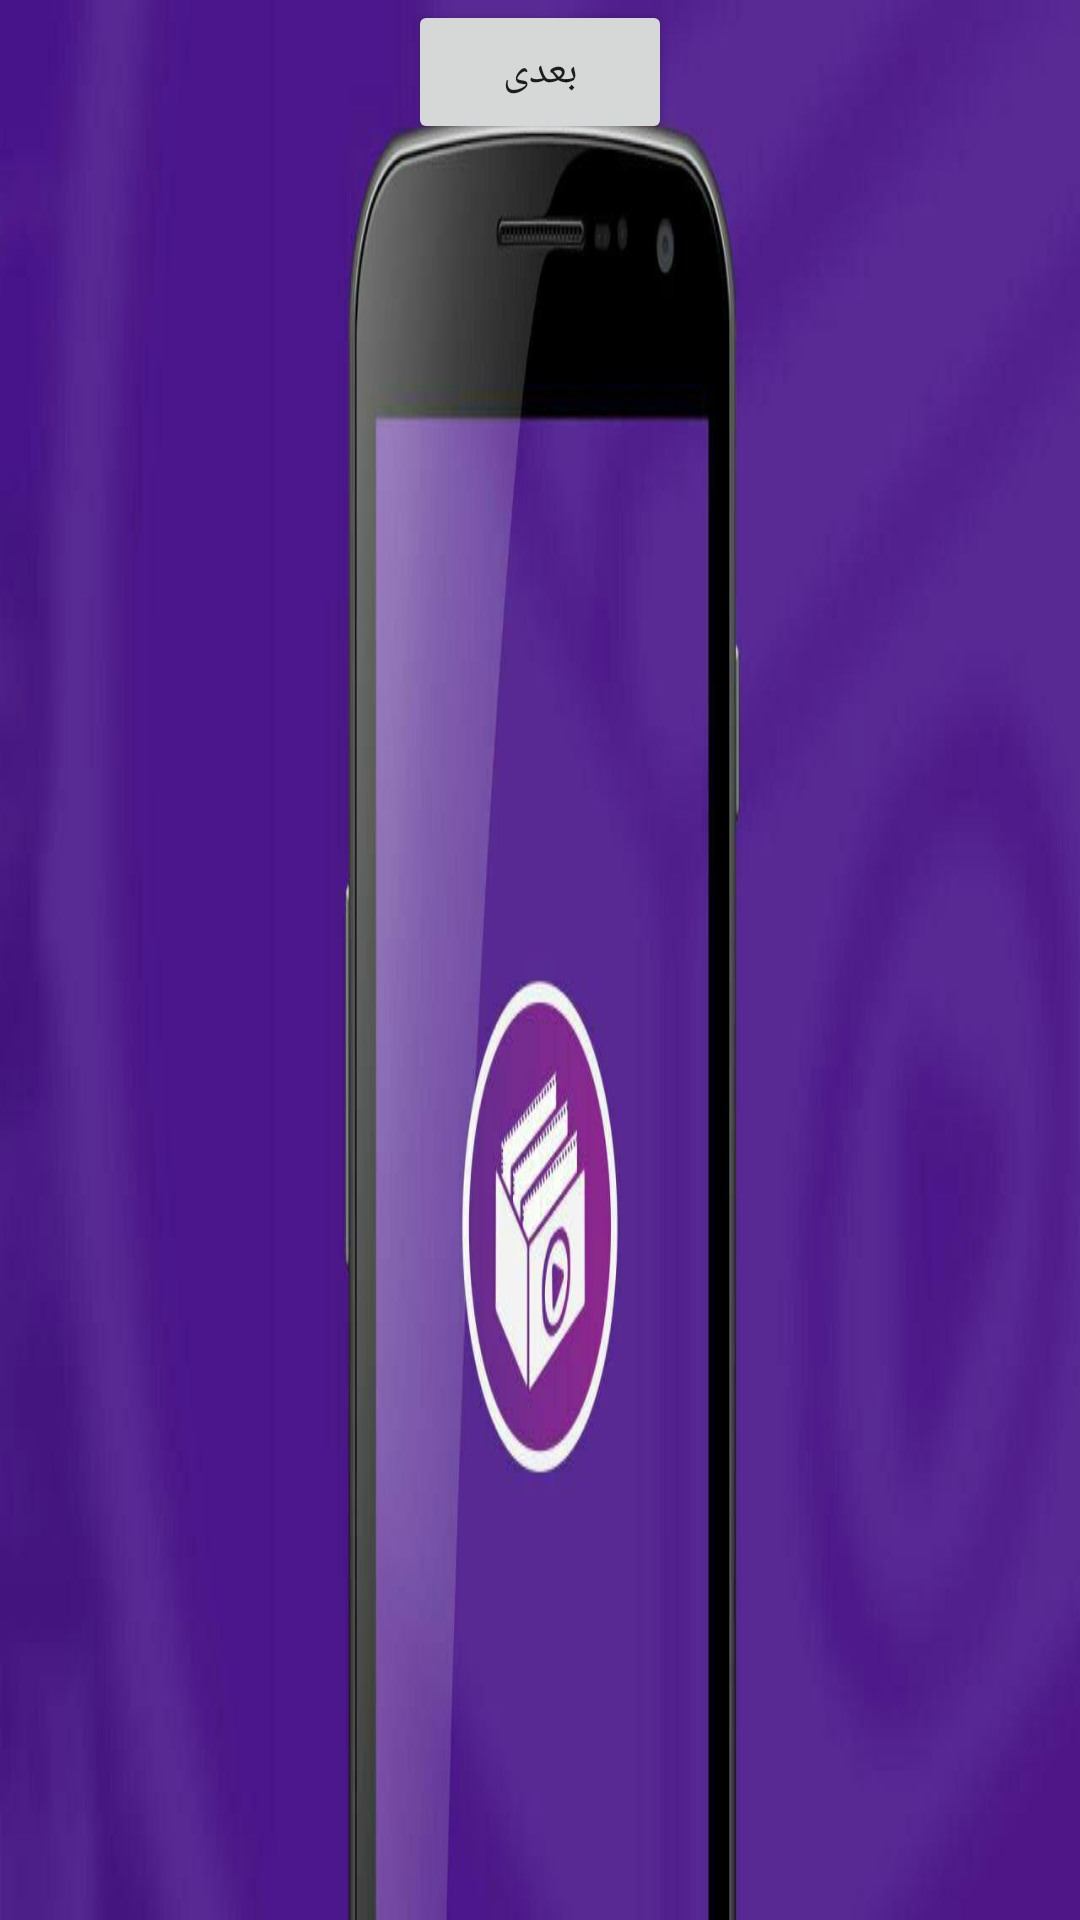

The Android layout XML behind this screen, and the referenced resources:
<!-- AndroidManifest.xml: application theme AppTheme -->
<!-- res/layout/activity_help.xml -->
<?xml version="1.0" encoding="utf-8"?>
<RelativeLayout xmlns:android="http://schemas.android.com/apk/res/android"
    xmlns:app="http://schemas.android.com/apk/res-auto"
    xmlns:tools="http://schemas.android.com/tools"
    android:layout_width="match_parent"
    android:layout_height="match_parent"
    android:background="#4A148C"
    app:layout_behavior="@string/appbar_scrolling_view_behavior"
    tools:context="ir.armaani.hv.zabanak.activities.HelpActivity"
    tools:showIn="@layout/activity_main">

    <ViewFlipper
        android:id="@+id/view_flipper"
        android:layout_width="fill_parent"
        android:layout_height="fill_parent">

        <RelativeLayout
            android:layout_width="fill_parent"
            android:layout_height="fill_parent">

            <ImageView
                android:layout_width="fill_parent"
                android:layout_height="fill_parent"
                android:layout_gravity="center"
                android:adjustViewBounds="true"
                android:background="@drawable/pic1"
                android:scaleType="centerCrop" />

        </RelativeLayout>

        <RelativeLayout
            android:layout_width="fill_parent"
            android:layout_height="fill_parent">

            <ImageView
                android:layout_width="fill_parent"
                android:layout_height="fill_parent"
                android:layout_gravity="center"
                android:adjustViewBounds="true"
                android:background="@drawable/pic2"
                android:scaleType="centerCrop" />

        </RelativeLayout>

        <RelativeLayout
            android:layout_width="fill_parent"
            android:layout_height="fill_parent">

            <ImageView
                android:layout_width="fill_parent"
                android:layout_height="fill_parent"
                android:layout_gravity="center"
                android:adjustViewBounds="true"
                android:background="@drawable/pic3"
                android:scaleType="centerCrop" />
        </RelativeLayout>

        <RelativeLayout
            android:layout_width="fill_parent"
            android:layout_height="fill_parent">

            <ImageView
                android:layout_width="fill_parent"
                android:layout_height="fill_parent"
                android:layout_gravity="center"
                android:adjustViewBounds="true"
                android:background="@drawable/pic4"
                android:scaleType="centerCrop" />
        </RelativeLayout>
        <RelativeLayout
            android:layout_width="fill_parent"
            android:layout_height="fill_parent">

            <ImageView
                android:layout_width="fill_parent"
                android:layout_height="fill_parent"
                android:layout_gravity="center"
                android:adjustViewBounds="true"
                android:background="@drawable/pic5"
                android:scaleType="centerCrop" />
        </RelativeLayout>
        <RelativeLayout
            android:layout_width="fill_parent"
            android:layout_height="fill_parent">

            <ImageView
                android:layout_width="fill_parent"
                android:layout_height="fill_parent"
                android:layout_gravity="center"
                android:adjustViewBounds="true"
                android:background="@drawable/pic6"
                android:scaleType="centerCrop" />
        </RelativeLayout>
    </ViewFlipper>

    <LinearLayout
        android:layout_width="match_parent"
        android:layout_height="50dp"
        android:layout_alignParentTop="true"
        android:gravity="center"
        android:orientation="horizontal">
        <Button
            android:layout_width="wrap_content"
            android:layout_height="wrap_content"
            android:text="بعدی"
            android:id="@+id/nextHelp"
            android:layout_gravity="end"/>


    </LinearLayout>



</RelativeLayout>
<!-- res/layout/activity_main.xml (included above) -->
<?xml version="1.0" encoding="utf-8"?>
<RelativeLayout xmlns:android="http://schemas.android.com/apk/res/android"
    xmlns:tools="http://schemas.android.com/tools"
    android:layout_width="match_parent"
    android:layout_height="match_parent"
    tools:context="ir.armaani.hv.zabanak.activities.MainActivity"
    android:background="#212121">

    <ListView
        android:layout_width="fill_parent"
        android:layout_height="fill_parent"
        android:id="@+id/SerieslistView"
        android:layout_alignParentTop="true"
        android:layout_alignParentLeft="true"
        android:layout_alignParentStart="true" />
</RelativeLayout>
<!-- resources referenced by this layout -->
<resources>
  <!-- drawable pic1: jpg bitmap (drawable-xhdpi, 37101 bytes) -->
  <!-- drawable pic2: jpg bitmap (drawable-xhdpi, 72366 bytes) -->
  <!-- drawable pic3: jpg bitmap (drawable-xhdpi, 74061 bytes) -->
  <!-- drawable pic4: jpg bitmap (drawable-xhdpi, 97061 bytes) -->
  <!-- drawable pic5: jpg bitmap (drawable-xhdpi, 65884 bytes) -->
  <!-- drawable pic6: jpg bitmap (drawable-xhdpi, 64879 bytes) -->
  <style name="AppTheme" parent="Theme.AppCompat.Light.DarkActionBar">
          
          <item name="colorPrimary">@color/colorPrimary</item>
          <item name="colorPrimaryDark">@color/colorPrimaryDark</item>
          <item name="colorAccent">@color/colorAccent</item>
      </style>
  <!-- not gathered from this repository: default colours our renderer supplied (Android Studio template values) -->
  <color name="colorPrimary">#FF6200EE</color>
  <color name="colorPrimaryDark">#FF3700B3</color>
  <color name="colorAccent">#FF03DAC5</color>
</resources>
